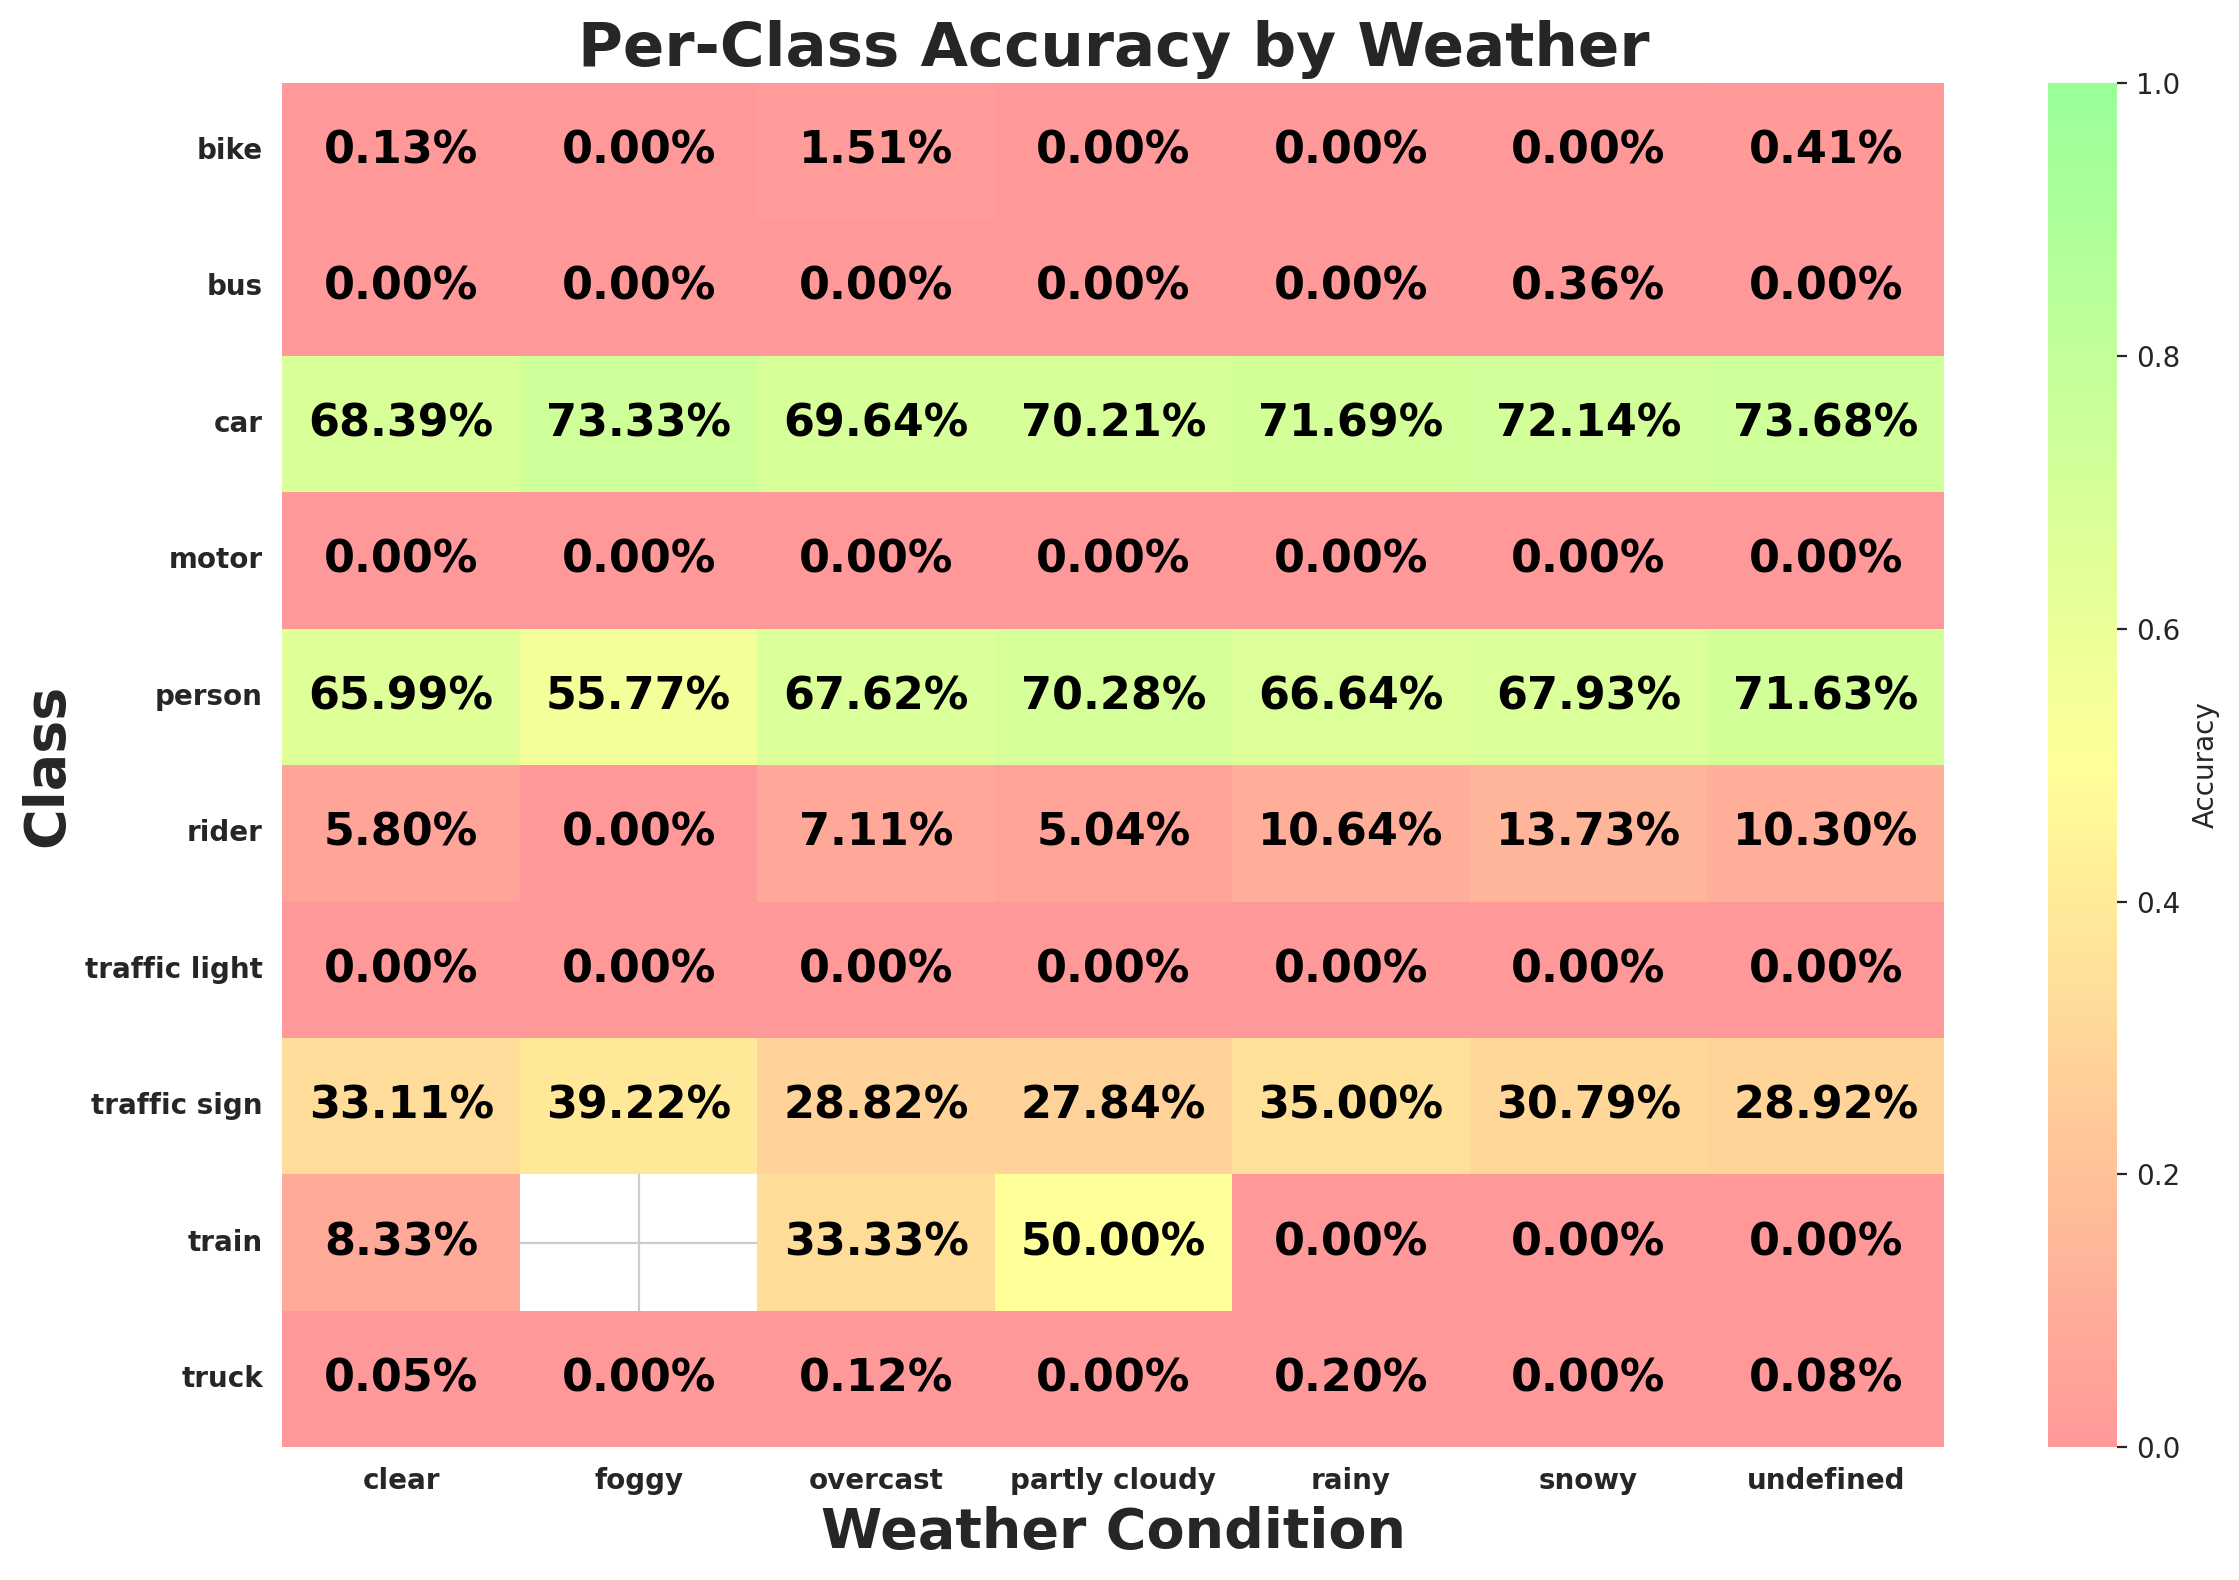

Data behind this chart, as committed beside it:
weather, class_id, class_name, expected, matched, accuracy
clear, 9, traffic sign, 36254, 12002, 0.3311
clear, 2, car, 106935, 73128, 0.6839
clear, 0, person, 8808, 5812, 0.6599
clear, 3, truck, 3830, 2, 0.0005222
clear, 6, motor, 434, 0, 0.0
clear, 1, rider, 569, 33, 0.058
clear, 8, traffic light, 28189, 0, 0.0
clear, 4, bus, 1343, 0, 0.0
clear, 7, bike, 774, 1, 0.001292
clear, 5, train, 12, 1, 0.08333
rainy, 8, traffic light, 3904, 0, 0.0
rainy, 9, traffic sign, 4128, 1445, 0.35
rainy, 2, car, 12277, 8801, 0.7169
rainy, 0, person, 1193, 795, 0.6664
rainy, 3, truck, 502, 1, 0.001992
rainy, 7, bike, 70, 0, 0.0
rainy, 4, bus, 194, 0, 0.0
rainy, 6, motor, 30, 0, 0.0
rainy, 1, rider, 47, 5, 0.1064
rainy, 5, train, 3, 0, 0.0
snowy, 9, traffic sign, 5225, 1609, 0.3079
snowy, 2, car, 14704, 10608, 0.7214
snowy, 3, truck, 707, 0, 0.0
snowy, 4, bus, 277, 1, 0.00361
snowy, 8, traffic light, 4900, 0, 0.0
snowy, 0, person, 2195, 1491, 0.6793
snowy, 1, rider, 51, 7, 0.1373
snowy, 6, motor, 22, 0, 0.0
snowy, 7, bike, 156, 0, 0.0
snowy, 5, train, 1, 0, 0.0
partly cloudy, 8, traffic light, 3101, 0, 0.0
partly cloudy, 9, traffic sign, 5324, 1482, 0.2784
partly cloudy, 0, person, 1652, 1161, 0.7028
partly cloudy, 2, car, 16494, 11580, 0.7021
partly cloudy, 4, bus, 319, 0, 0.0
partly cloudy, 1, rider, 139, 7, 0.05036
partly cloudy, 7, bike, 183, 0, 0.0
partly cloudy, 3, truck, 833, 0, 0.0
partly cloudy, 6, motor, 65, 0, 0.0
partly cloudy, 5, train, 2, 1, 0.5
undefined, 9, traffic sign, 8103, 2343, 0.2892
undefined, 8, traffic light, 5923, 0, 0.0
undefined, 2, car, 23799, 17536, 0.7368
undefined, 0, person, 6574, 4709, 0.7163
undefined, 6, motor, 149, 0, 0.0
undefined, 1, rider, 233, 24, 0.103
undefined, 4, bus, 515, 0, 0.0
undefined, 7, bike, 482, 2, 0.004149
undefined, 3, truck, 1214, 1, 0.0008237
undefined, 5, train, 1, 0, 0.0
overcast, 9, traffic sign, 9870, 2845, 0.2882
overcast, 0, person, 4176, 2824, 0.6762
overcast, 2, car, 30641, 21339, 0.6964
overcast, 3, truck, 1605, 2, 0.001246
overcast, 4, bus, 566, 0, 0.0
overcast, 8, traffic light, 6752, 0, 0.0
overcast, 1, rider, 253, 18, 0.07115
overcast, 6, motor, 140, 0, 0.0
overcast, 7, bike, 332, 5, 0.01506
overcast, 5, train, 9, 3, 0.3333
... 9 more rows
